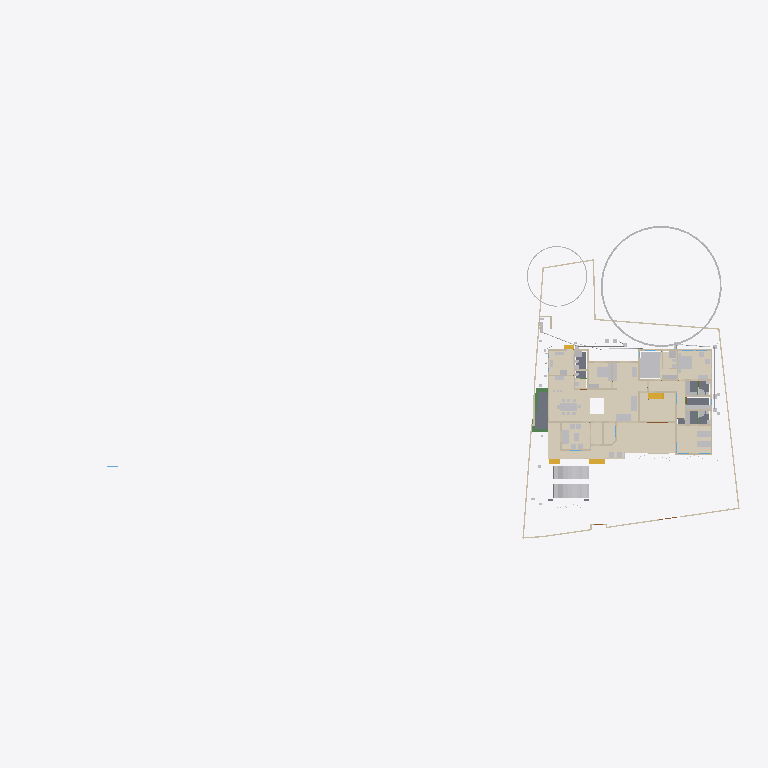
Plan cut of the same IFC building model at storey 'GF' (level 0.45 m, cut at 1.85 m), seen from above with north up, elements coloured by IFC class (only those large enough to see are counted): 36 walls (beige), 33 other elements (light grey), 15 coverings (cream), 5 slabs (grey), 4 stair flights (yellow), 3 beams (green). Cut surfaces are drawn darker.
Extent 101.4 m × 45.0 m × 24.6 m (x, y, z). Storeys (10): Footing at -0.87 m; 00 at 0.00 m; Verandah at 0.00 m; Plumbing at 0.00 m; Electrical at 0.00 m; GF at 0.45 m; GFLintel at 2.55 m; FF at 3.45 m; schedule at 5.00 m; FFtop at 5.70 m. Elements (1135): 279 IfcWall, 250 IfcBeam, 82 IfcPipeSegment, 63 IfcFurniture, 53 IfcWindow, 50 IfcDoor, 50 IfcReinforcingBar, 48 IfcCovering, 44 IfcColumn, 29 IfcGeographicElement, 23 IfcLightFixture, 20 IfcDistributionChamberElement.

HEADER;
FILE_DESCRIPTION(('ViewDefinition[DesignTransferView]'),'2;1');
FILE_NAME('Sreekesh.ifc','2026-04-17T12:49:10+05:30',(),(),'IfcOpenShell 0.8.5-alpha260121','Bonsai 0.8.5-alpha260121-421d454','Nobody');
FILE_SCHEMA(('IFC4X3'));
ENDSEC;
DATA;
#1=IFCPROJECT('0aPvmvJuf5owphcfiKWAsN',$,'My Project',$,$,$,$,(#14,#26),#9);
#30=IFCSITE('3jTVXq97zE2OZTfzZH9iYT',$,'My Site',$,$,#53,$,$,$,$,$,$,$,$);
#211744=IFCSITE('2pH2ecD1v9bgK8psTEcl$_',$,'Site',$,$,#211760,#211754,$,$,$,$,$,$,$);
#36=IFCBUILDING('3Bt1MypEf4fuqFfshm9kTs',$,'My Building',$,$,#59,$,$,$,$,$,$);
#333137=IFCBUILDING('2u05Cn$TD6OPdaLJzvNsxO',$,'GFWall',$,$,#333157,$,$,$,$,$,$);
#339211=IFCBUILDING('002Xt49mzDahM74jmffgUi',$,'GF-P',$,$,#339231,$,$,$,$,$,$);
#42=IFCBUILDINGSTOREY('3Yt8GBe1vE1Byt_$JKaQnQ',$,'GF',$,$,#7313,$,$,$,$);
#8023=IFCBUILDINGSTOREY('3LNq90aff4Xhn4xfthWyFx',$,'00',$,$,#8039,$,$,$,$);
#71986=IFCBUILDINGSTOREY('1ZF$IMkzjA5efl8XVVA8ry',$,'FFtop',$,$,#72046,$,$,$,$);
#72129=IFCBUILDINGSTOREY('1Nt2vvvNTB5u0X$NIke4ti',$,'GFLintel',$,$,#280967,$,$,$,$);
#83382=IFCBUILDINGSTOREY('2do7yjy$r1eOSN7_GxsK9f',$,'FF',$,$,#83409,$,$,$,$);
#301077=IFCBUILDINGSTOREY('1n3LFyF6X708Cvo1r86gbR',$,'Footing',$,$,#301097,$,$,$,$);
#360055=IFCBUILDINGSTOREY('2kU8qRmBnF7foRmD37T33I',$,'Verandah',$,$,#360071,$,$,$,$);
#367233=IFCBUILDINGSTOREY('3r39yX7tr10xAjP1zlM9FN',$,'Plumbing',$,$,#367249,$,$,$,$);
#436766=IFCBUILDINGSTOREY('2CUKbd$of0Yx1yz6tYDaJY',$,'schedule',$,$,#436793,$,$,$,$);
#442969=IFCBUILDINGSTOREY('0sffW$JV12jOzJZIPBAWvQ',$,'Electrical',$,$,#442985,$,$,$,$);
#330851=IFCCOVERING('3kms8ObvT2A83v6EkiQCtZ',$,'Covering',$,$,#332110,#330862,$,$);
#345031=IFCCOVERING('3RPlCoLTXEkg2LQ5VmhLHT',$,'Covering',$,$,#361378,#345042,$,$);
#339298=IFCCOVERING('0RcNbxwC1BPO6vPsSe5hv0',$,'Covering',$,$,#339326,#339309,$,$);
#344036=IFCCOVERING('0d2zgKDdP8dwFGBu$GD38F',$,'Covering',$,$,#344995,#344047,$,$);
#158109=IFCGEOGRAPHICELEMENT('1ICn9VC11DLu$jSeyjW6na',$,'GeographicElement',$,$,#159277,#158141,$,$);
#344009=IFCCOVERING('2wUE701ff3ZBcv_UhuFthK',$,'Covering',$,$,#344035,#344020,$,$);
#339327=IFCCOVERING('2gdKm_COPCGQt2$pqnEIyy',$,'Covering',$,$,#339363,#339338,$,$);
#146729=IFCVEHICLE('0zRPRsukT96P6cuFPGiKs1',$,'Vehicle',$,$,#189086,#146742,$,$);
#343848=IFCCOVERING('0UuWKOFoDDYvmplRYi7h7d',$,'Covering',$,$,#343876,#343859,$,$);
#70155=IFCVEHICLE('3fs_92XJnE9xh12t4cEAUA',$,'Vehicle',$,$,#189081,#70187,$,$);
#330794=IFCSLAB('2m4RWmARb8ng3Ygm017ww6',$,'Slab',$,$,#332135,#330805,$,$);
#343931=IFCCOVERING('0kYX189Jf7CBGn9ceIdHnd',$,'Covering',$,$,#343981,#343942,$,$);
#343982=IFCCOVERING('3pEdpTjbjFLQ$oJNw_068r',$,'Covering',$,$,#428634,#343993,$,$);
#396658=IFCEARTHWORKSFILL('2kmR9kAlrAR8iK2Kv7W0RA',$,'Slab',$,$,#396867,#396657,$,.BACKFILL.);
#343877=IFCCOVERING('3Wi1uDf0TEzBEG7DUo_LFE',$,'Covering',$,$,#343903,#343888,$,$);
#66022=IFCWALL('2FUeR5sFb9uwjJGdeVWABU',$,'Wall',$,$,#431152,#66028,$,$);
#343904=IFCCOVERING('2DZod39rv4RxPbk5$8U$JL',$,'Covering',$,$,#344990,#343915,$,$);
#330504=IFCSLAB('03xIm3ukzAoQYSdD2H4JTp',$,'Slab',$,$,#330534,#330515,$,$);
#330623=IFCSLAB('2hl_cfSjf0sAYKs4IehkNU',$,'Slab',$,$,#330653,#330634,$,$);
#411113=IFCFURNITURE('24hcVyXrH4tf35GE4proyw',$,'Furniture',$,$,#412590,#411112,$,$);
#411894=IFCFURNITURE('1aP3zeWsL0ZQXEuRipuWXs',$,'Furniture',$,$,#412425,#411893,$,$);
#158156=IFCGEOGRAPHICELEMENT('2JlHSkVhjCZPlJyc1W8A6K',$,'GeographicElement',$,$,#159282,#158188,$,$);
#330654=IFCSLAB('0zeqns1fb6GQhZZBUNJUl9',$,'Slab',$,$,#332120,#330665,$,$);
#65997=IFCWALL('1DC2$ngnnDR8Q9h6mAR0js',$,'Wall',$,$,#345521,#66003,$,$);
#330680=IFCSLAB('2fqwCXX4D8Vwt6ELtzQYwL',$,'Slab',$,$,#332125,#330691,$,$);
#356144=IFCCOVERING('1zMDy9b99F78g0pPFmqkhi',$,'Covering',$,$,#356212,#356160,$,$);
#222195=IFCWALL('2ixJvC9dH599amejUM2w6G',$,'Wall',$,$,#293165,#222215,$,$);
#406470=IFCFURNITURE('0TjK6ZDxX03eSWHk61hTjB',$,'Furniture',$,$,#412535,#406469,$,$);
#285749=IFCWALL('23M4dZECv7RPP4RWKkyrhY',$,'Wall.082',$,$,#435018,#285760,$,$);
#410350=IFCFURNITURE('36fJsTb99Eyh2vWH1pKTwS',$,'Furniture',$,$,#412305,#410349,$,$);
#3067=IFCWALL('3GZ$skLXf6OgGR8mfLciD_',$,'Wall',$,$,#333298,#3073,$,$);
#410217=IFCFURNITURE('17qZxJfnjAUwxgeyWuttn3',$,'Furniture',$,$,#412300,#410216,$,$);
#3520=IFCWALL('1kfIyPN_b4JPSDED46DDvv',$,'Wall',$,$,#333253,#3526,$,$);
#405120=IFCFURNITURE('1qta$LkA5AceF3Xp8O0QAN',$,'Furniture',$,$,#412435,#405119,$,$);
#406302=IFCFURNITURE('0QVhsRe3v2xh1mazg7g3pY',$,'Furniture',$,$,#412530,#406301,$,$);
#18348=IFCWALL('1c7n2BYDr8yh53xvaRXxqS',$,'Wall',$,$,#333238,#18359,$,$);
#90359=IFCWALL('3p_Mlr$7n7WPwtZxEevqS4',$,'Wall',$,$,#333323,#90370,$,$);
#356625=IFCSTAIRFLIGHT('11NzQP0GP46gGH8bKAxyP$',$,'StairFlight',$,$,#483524,#356634,$,14,13,0.172999995095389,0.100000001490116,.STRAIGHT.);
#408776=IFCFURNITURE('2bin7WsULDjPeLfYKRFVAv',$,'Furniture',$,$,#412375,#408775,$,$);
#409924=IFCFURNITURE('3pKgwG2ITCbQ1PcX8XbhFK',$,'Furniture',$,$,#412455,#409923,$,$);
#411646=IFCFURNITURE('0T3ErBLYfCbANjLJsek21j',$,'Furniture.012',$,$,#412420,#411645,$,$);
#332270=IFCBEAM('2xaS$r06b4vf3tMS9n7DUs',$,'Beam',$,$,#360247,#332289,$,$);
#369916=IFCCOVERING('3HWV9OZZz6DxRQIJbYTFsv',$,'Covering',$,$,#371503,#369932,$,$);
#41614=IFCSTAIRFLIGHT('3mjK21MVj5Wxp88atmNL9l',$,'StairFlight',$,$,#143920,#41646,$,2,1,0.150000005960464,0.25,.STRAIGHT.);
#345472=IFCWALL('0yhntx_XHBtOwqFxJIUy0e',$,'Wall.082',$,$,#345566,#345483,$,$);
#226167=IFCWALL('1JVywoPUH41xuuLQv_Mf23',$,'Wall.082',$,$,#434788,#226178,$,$);
#356399=IFCCOVERING('2Adp7p7Vr1eu_pEkAkRGdd',$,'Covering',$,$,#356451,#356433,$,$);
#447119=IFCFURNITURE('0cpUxHaRXB69Q$HVyNESLj',$,'Furniture',$,$,#447168,#447133,$,$);
#4009=IFCWALL('2lHSG51rHEfeNsY_Rnf304',$,'Wall',$,$,#333173,#4020,$,$);
#285691=IFCWALL('3FXX66X1H7gQUhINB1ZqHj',$,'Wall.082',$,$,#434912,#285702,$,$);
#18042=IFCWALL('3bhXUDB39FaPZW_NASdZlT',$,'Wall',$,$,#333503,#18053,$,$);
#18016=IFCWALL('2qNYwIywzDnw0eOADeB3_0',$,'Wall',$,$,#333363,#18027,$,$);
#18525=IFCWALL('2nl9frQ2v9fwHEG6jroVG1',$,'Wall',$,$,#333413,#18536,$,$);
#65947=IFCWALL('08s$eE7qfC1vtHJbeTdsNK',$,'Wall',$,$,#434943,#65953,$,$);
#431417=IFCPIPESEGMENT('2Jbog8WJb7YeRM_yzNepbx',$,'PipeSegment',$,$,#431476,#431451,$,.FLEXIBLESEGMENT.);
#110356=IFCWALL('3Jc2L501zCIf2lBfrewdbK',$,'Wall',$,$,#434868,#110367,$,$);
#18672=IFCWALL('0s5YaOi8jF58ocUKtzFB68',$,'Wall',$,$,#333183,#18683,$,$);
#65878=IFCWALL('1RxXXtAKb3$uqm3spal5Ab',$,'Wall.049',$,$,#434824,#65884,$,$);
#18646=IFCWALL('20GHUXbGDFDBHE5XphavUy',$,'Wall',$,$,#333423,#18657,$,$);
#18392=IFCWALL('2Hkjxieqv1Fue5ySQ6NeWL',$,'Wall',$,$,#333293,#18403,$,$);
#409252=IFCFURNITURE('0_rDbuDo58VxsMmqMXWGXl',$,'Furniture',$,$,#412380,#409251,$,$);
#411564=IFCFURNITURE('0yYwZAg3jFQvkxBxQ0MGp1',$,'Furniture',$,$,#412415,#411563,$,$);
#41688=IFCSTAIRFLIGHT('0VcD2gJAfBIuw$lMxDzKKO',$,'StairFlight',$,$,#283276,#118718,$,2,1,0.150000005960464,0.25,.STRAIGHT.);
#4072=IFCWALL('0Y3rN168r7Jxb0OqetfU7X',$,'Wall',$,$,#333448,#4083,$,$);
#18194=IFCWALL('1AbV9w0nLBfPekv$ii5eki',$,'Wall',$,$,#333348,#18205,$,$);
#406109=IFCFURNITURE('055N_$xmX9ZQbc0CYFtvE3',$,'Furniture',$,$,#412440,#406108,$,$);
#205023=IFCWALL('2UCXlaZiz9gRZ4iLCU3mzL',$,'Wall',$,$,#333473,#205034,$,$);
#120632=IFCWALL('2Lqjpf9Aj0Vh1iBvOWYUCR',$,'Wall',$,$,#333458,#120643,$,$);
#413822=IFCSANITARYTERMINAL('1fOwUzmtv9afxOsUQO0pB7',$,'SanitaryTerminal',$,$,#431242,#413821,$,$);
#3151=IFCWALL('2frHB1bR9FtP23RXamn7Ko',$,'Wall',$,$,#333488,#3162,$,$);
#4130=IFCWALL('1AvIXg7ED1P9NhJbZDV_E1',$,'Wall',$,$,#333378,#4141,$,$);
#431714=IFCPIPESEGMENT('0pd7DooWn6XeV5YB87AKZa',$,'PipeSegment',$,$,#431773,#431748,$,.FLEXIBLESEGMENT.);
#327920=IFCBEAM('1u9voof95Cp8BkjJqPE6_U',$,'Beam',$,$,#360277,#327939,$,$);
#16913=IFCWALL('3FSYpd1tn9SgCqZ8sPMfkT',$,'Wall',$,$,#465675,#16924,$,$);
#2872=IFCWALL('0VICnwrYLCM9IhHcjSiD9g',$,'Wall',$,$,#333268,#2879,$,$);
#327954=IFCBEAM('0sP03oSW15$QcfoTPLiBso',$,'Beam',$,$,#360297,#327973,$,$);
#412886=IFCSANITARYTERMINAL('31xwdd6k9ESw7YnQ1LspId',$,'SanitaryTerminal',$,$,#431212,#412885,$,$);
#3609=IFCWALL('1vFa_5ie93fAn95Nf1AsPZ',$,'Wall',$,$,#333463,#3615,$,$);
#4251=IFCWALL('0Bt3ZVIAf4Xxxu9dLd3uEo',$,'Wall',$,$,#333208,#4262,$,$);
#79990=IFCSTAIRFLIGHT('1DnY2XVefC_QhnIFzju6yh',$,'StairFlight',$,$,#427783,#148959,$,$,$,$,$,$);
#411257=IFCFURNITURE('3InpbPAMj2MBzrSOMYlvHV',$,'Furniture',$,$,#412460,#411256,$,$);
#411752=IFCFURNITURE('3keQdM9i5FJ9JBwmsM_Qg3',$,'Furniture',$,$,#412395,#411751,$,$);
#475944=IFCFURNITURE('2h$xyDIVv6ngUxrtGwU453',$,'Furniture',$,$,#476079,#475953,$,$);
#2959=IFCWALL('3OEI3BHmD4XPtrMwXvI884',$,'Wall',$,$,#333218,#2970,$,$);
#24001=IFCWALL('3hphgpD2b28xqT53FPskSj',$,'Wall',$,$,#333408,#24012,$,$);
#356323=IFCCOVERING('0Kr30ECcLEcfNCKSKvTgbF',$,'Covering',$,$,#415779,#356375,$,$);
#23938=IFCWALL('0ZZEq2syzEPfO9qD2AQWDv',$,'Wall',$,$,#333523,#23949,$,$);
#18431=IFCWALL('0_Fa$t1jbFZejYJKQtXQPU',$,'Wall',$,$,#334104,#18442,$,$);
#487833=IFCELECTRICAPPLIANCE('1p4CeRyr5Ahfxe1LVhmrOv',$,'ElectricAppliance',$,$,#487888,#487862,'#02A',$);
#434192=IFCPIPESEGMENT('0f_0c$BmH2i8qVmM_tesV$',$,'PipeSegment',$,$,#434272,#434226,$,$);
#413911=IFCSANITARYTERMINAL('3sA1eoE299ufpxJw1HaYmz',$,'SanitaryTerminal',$,$,#431247,#413910,$,$);
#414203=IFCSANITARYTERMINAL('1TZeRF9t54uwS6h95ZvvLS',$,'SanitaryTerminal',$,$,#431252,#414202,$,$);
#431616=IFCPIPESEGMENT('11kLTOGtDDp9X3VHF1jqpK',$,'PipeSegment',$,$,#431675,#431650,$,.FLEXIBLESEGMENT.);
#405275=IFCFURNITURE('0Tjm9jror8bPxG689sHAj8',$,'Furniture',$,$,#412315,#405274,$,$);
#407636=IFCFURNITURE('0VTCb1Evn558OH68N69Eaz',$,'Furniture',$,$,#412445,#407635,$,$);
#455671=IFCWALL('2YAlJNVev3pRllEdKZ4bs$',$,'Wall',$,$,#465105,#455718,$,$);
ENDSEC;
